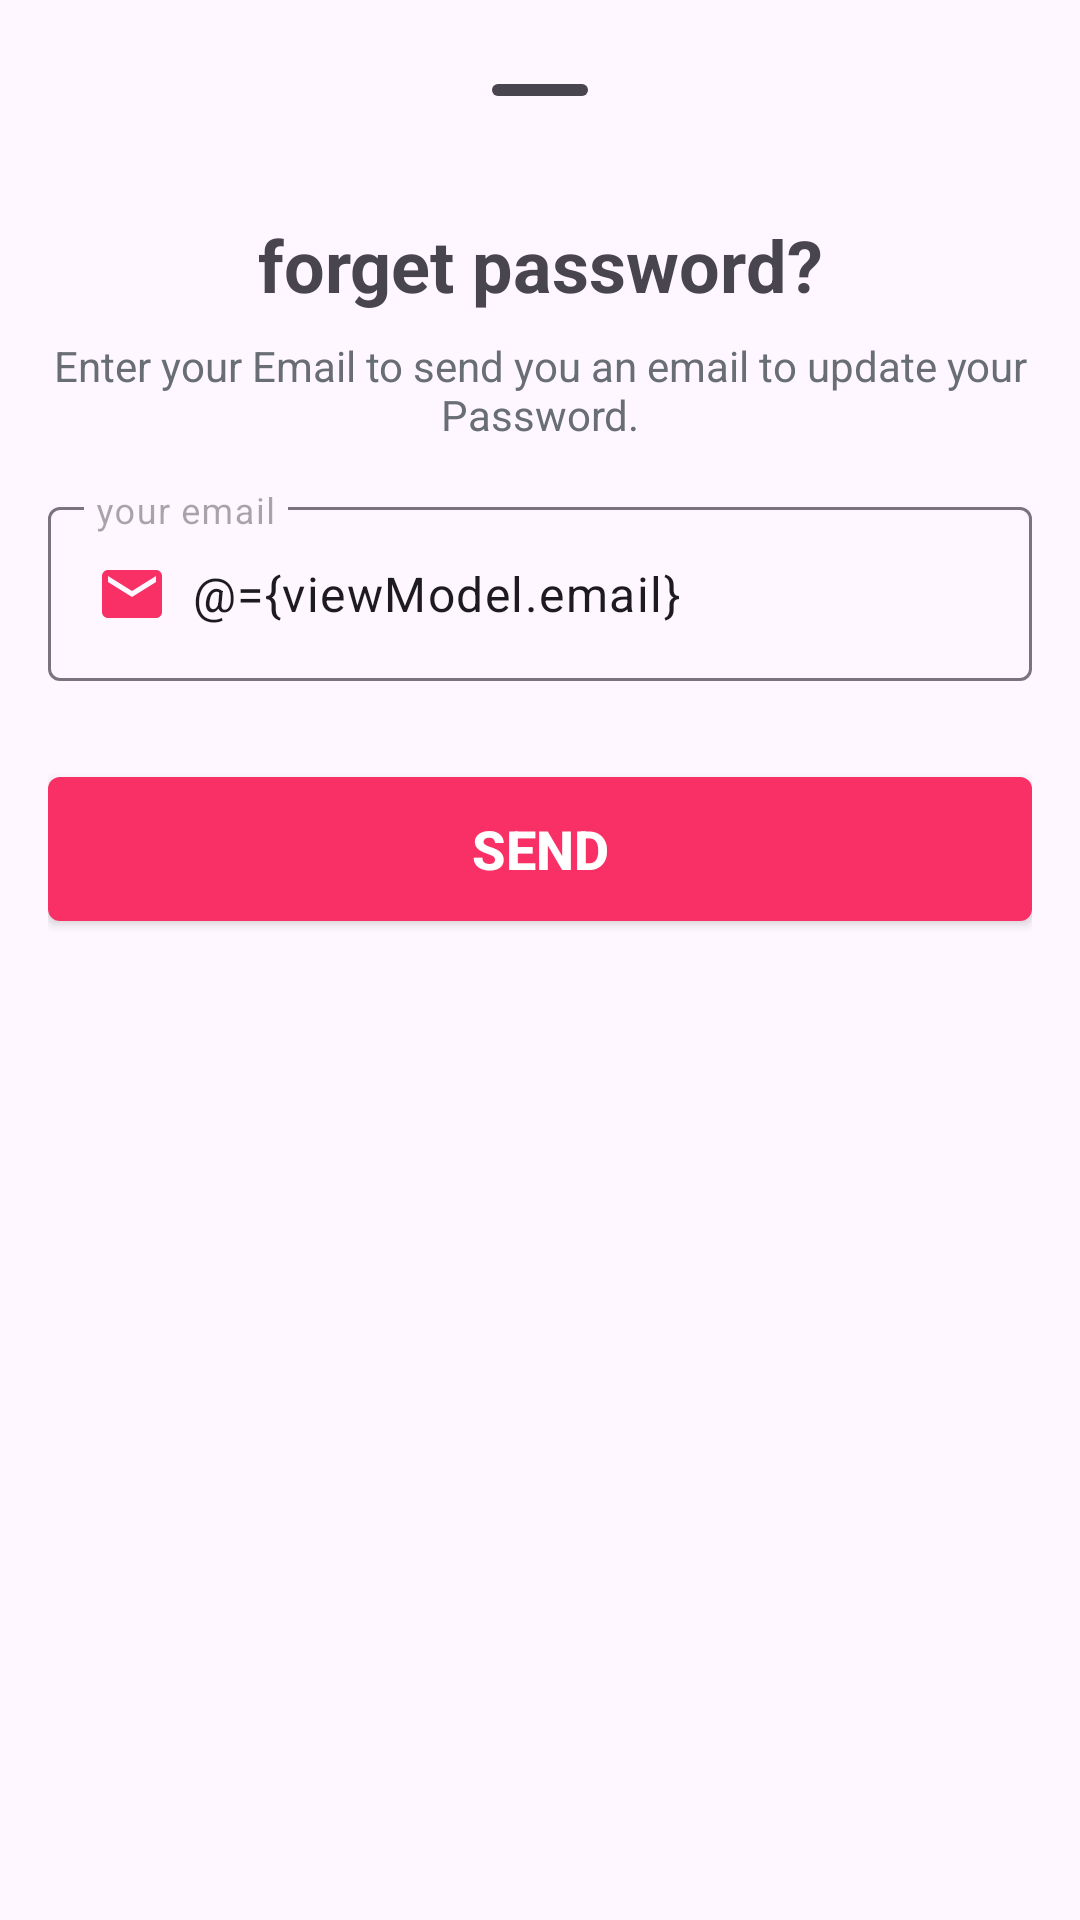

Android layout source for this screen:
<!-- AndroidManifest.xml: application theme Base.Theme.PodcastTime -->
<!-- res/layout/fragment_forget_password.xml -->
<?xml version="1.0" encoding="utf-8"?>
<layout xmlns:android="http://schemas.android.com/apk/res/android"
    xmlns:app="http://schemas.android.com/apk/res-auto">

    <data>
        <variable
            name="viewModel"
            type="com.shamardn.podcasttime.ui.auth.viewmodel.ForgetPasswordViewModel" />
    </data>
    <androidx.constraintlayout.widget.ConstraintLayout
        android:layout_width="match_parent"
        android:layout_height="match_parent"
        android:padding="@dimen/space8x">

        
        <com.google.android.material.bottomsheet.BottomSheetDragHandleView
            android:id="@+id/drag_handle"
            android:layout_width="match_parent"
            android:layout_height="wrap_content"
            app:layout_constraintEnd_toEndOf="parent"
            app:layout_constraintStart_toStartOf="parent"
            app:layout_constraintTop_toTopOf="parent" />

        <TextView
            android:id="@+id/text_forget_password_welcome"
            android:layout_width="wrap_content"
            android:layout_height="wrap_content"
            android:padding="@dimen/space4x"
            android:text="@string/forget_password"
            android:textSize="24sp"
            android:textStyle="bold"
            app:layout_constraintEnd_toEndOf="parent"
            app:layout_constraintStart_toStartOf="parent"
            app:layout_constraintTop_toBottomOf="@+id/drag_handle" />

        <TextView
            android:id="@+id/text_forget_password_msg"
            android:layout_width="wrap_content"
            android:layout_height="wrap_content"
            android:text="@string/forget_password_msg"
            android:textColor="@color/on_surface_variant"
            app:layout_constraintEnd_toEndOf="parent"
            android:gravity="center"
            app:layout_constraintStart_toStartOf="parent"
            app:layout_constraintTop_toBottomOf="@id/text_forget_password_welcome" />

        <com.google.android.material.textfield.TextInputLayout
            android:id="@+id/email_forget_password_input_layout"
            android:layout_width="0dp"
            android:layout_height="wrap_content"
            app:hintEnabled="true"
            android:textColorHint="@color/hint_color"
            android:layout_marginTop="@dimen/space8x"
            app:layout_constraintEnd_toEndOf="parent"
            app:layout_constraintStart_toStartOf="parent"
            app:layout_constraintTop_toBottomOf="@id/text_forget_password_msg">

            <com.google.android.material.textfield.TextInputEditText
                android:id="@+id/email_forget_password_input"
                android:layout_width="match_parent"
                android:layout_height="wrap_content"
                android:drawableStart="@drawable/ic_email"
                android:drawablePadding="@dimen/space4x"
                android:hint="@string/email"
                android:text="@={viewModel.email}"
                android:inputType="textEmailAddress" />
        </com.google.android.material.textfield.TextInputLayout>


        <androidx.appcompat.widget.AppCompatButton
            android:id="@+id/btn_send_forget_password"
            android:layout_width="0dp"
            android:layout_height="wrap_content"
            android:layout_marginTop="@dimen/space16x"
            android:background="@drawable/btn_background"
            android:text="@string/send"
            android:textColor="@color/white"
            android:textSize="18sp"
            android:textStyle="bold"
            android:onClick="@{() -> viewModel.sendUpdatePasswordEmail()}"
            app:layout_constraintEnd_toEndOf="parent"
            app:layout_constraintStart_toStartOf="parent"
            app:layout_constraintTop_toBottomOf="@+id/email_forget_password_input_layout" />




    </androidx.constraintlayout.widget.ConstraintLayout>

</layout>
<!-- resources referenced by this layout -->
<resources>
  <color name="hint_color">#AAABAE</color>
  <color name="on_surface_variant">#696E75</color>
  <color name="white">#FFFFFFFF</color>
  <dimen name="space16x">32dp</dimen>
  <dimen name="space4x">8dp</dimen>
  <dimen name="space8x">16dp</dimen>
  <!-- drawable btn_background (drawable) -->
  <?xml version="1.0" encoding="utf-8"?>
  <shape xmlns:android="http://schemas.android.com/apk/res/android" android:shape="rectangle">
      <corners android:radius="@dimen/space2x"/>
      <solid android:color="@color/primary"/>
  </shape>
  <!-- drawable ic_email (drawable) -->
  <vector xmlns:android="http://schemas.android.com/apk/res/android" android:autoMirrored="true" android:height="24dp" android:tint="@color/primary" android:viewportHeight="24" android:viewportWidth="24" android:width="24dp">
        
      <path android:fillColor="@android:color/white" android:pathData="M20,4L4,4c-1.1,0 -1.99,0.9 -1.99,2L2,18c0,1.1 0.9,2 2,2h16c1.1,0 2,-0.9 2,-2L22,6c0,-1.1 -0.9,-2 -2,-2zM20,8l-8,5 -8,-5L4,6l8,5 8,-5v2z"/>
      
  </vector>
  <string name="email">your email</string>
  <string name="forget_password">forget password?</string>
  <string name="forget_password_msg">Enter your Email to send you an email to update your Password.</string>
  <string name="send">Send</string>
  <style name="Base.Theme.PodcastTime" parent="Theme.Material3.DayNight.NoActionBar">
          
           <item name="colorPrimary">@color/primary</item> 
          <item name="colorPrimaryDark">@color/white</item>
          <item name="colorAccent">@color/primary</item>
          
          <item name="android:statusBarColor">@color/primary</item>
          <item name="android:windowLightStatusBar" tools:ignore="NewApi">false</item>
          <item name="android:navigationBarColor">@color/white</item>
          <item name="android:windowLightNavigationBar" tools:ignore="NewApi,oreo">true</item>
          <item name="materialAlertDialogTheme">@style/ThemeOverlay.App.MaterialAlertDialog</item>
      </style>
  <dimen name="space2x">4dp</dimen>
  <color name="primary">#F83066</color>
  <style name="ThemeOverlay.App.MaterialAlertDialog" parent="ThemeOverlay.Material3.MaterialAlertDialog">
          <item name="materialAlertDialogTitleTextStyle">@style/MaterialAlertDialog.App.Title.Text</item>
          <item name="buttonBarPositiveButtonStyle">@style/Widget.App.Button</item>
          <item name="buttonBarNegativeButtonStyle">@style/Widget.App.Button</item>
      </style>
  <style name="MaterialAlertDialog.App.Title.Text" parent="MaterialAlertDialog.Material3.Title.Text">
          <item name="android:textColor">@color/primary</item>
      </style>
  <style name="Widget.App.Button" parent="Widget.Material3.Button.TextButton.Dialog">
          <item name="android:textColor">@color/primary</item>
      </style>
</resources>
